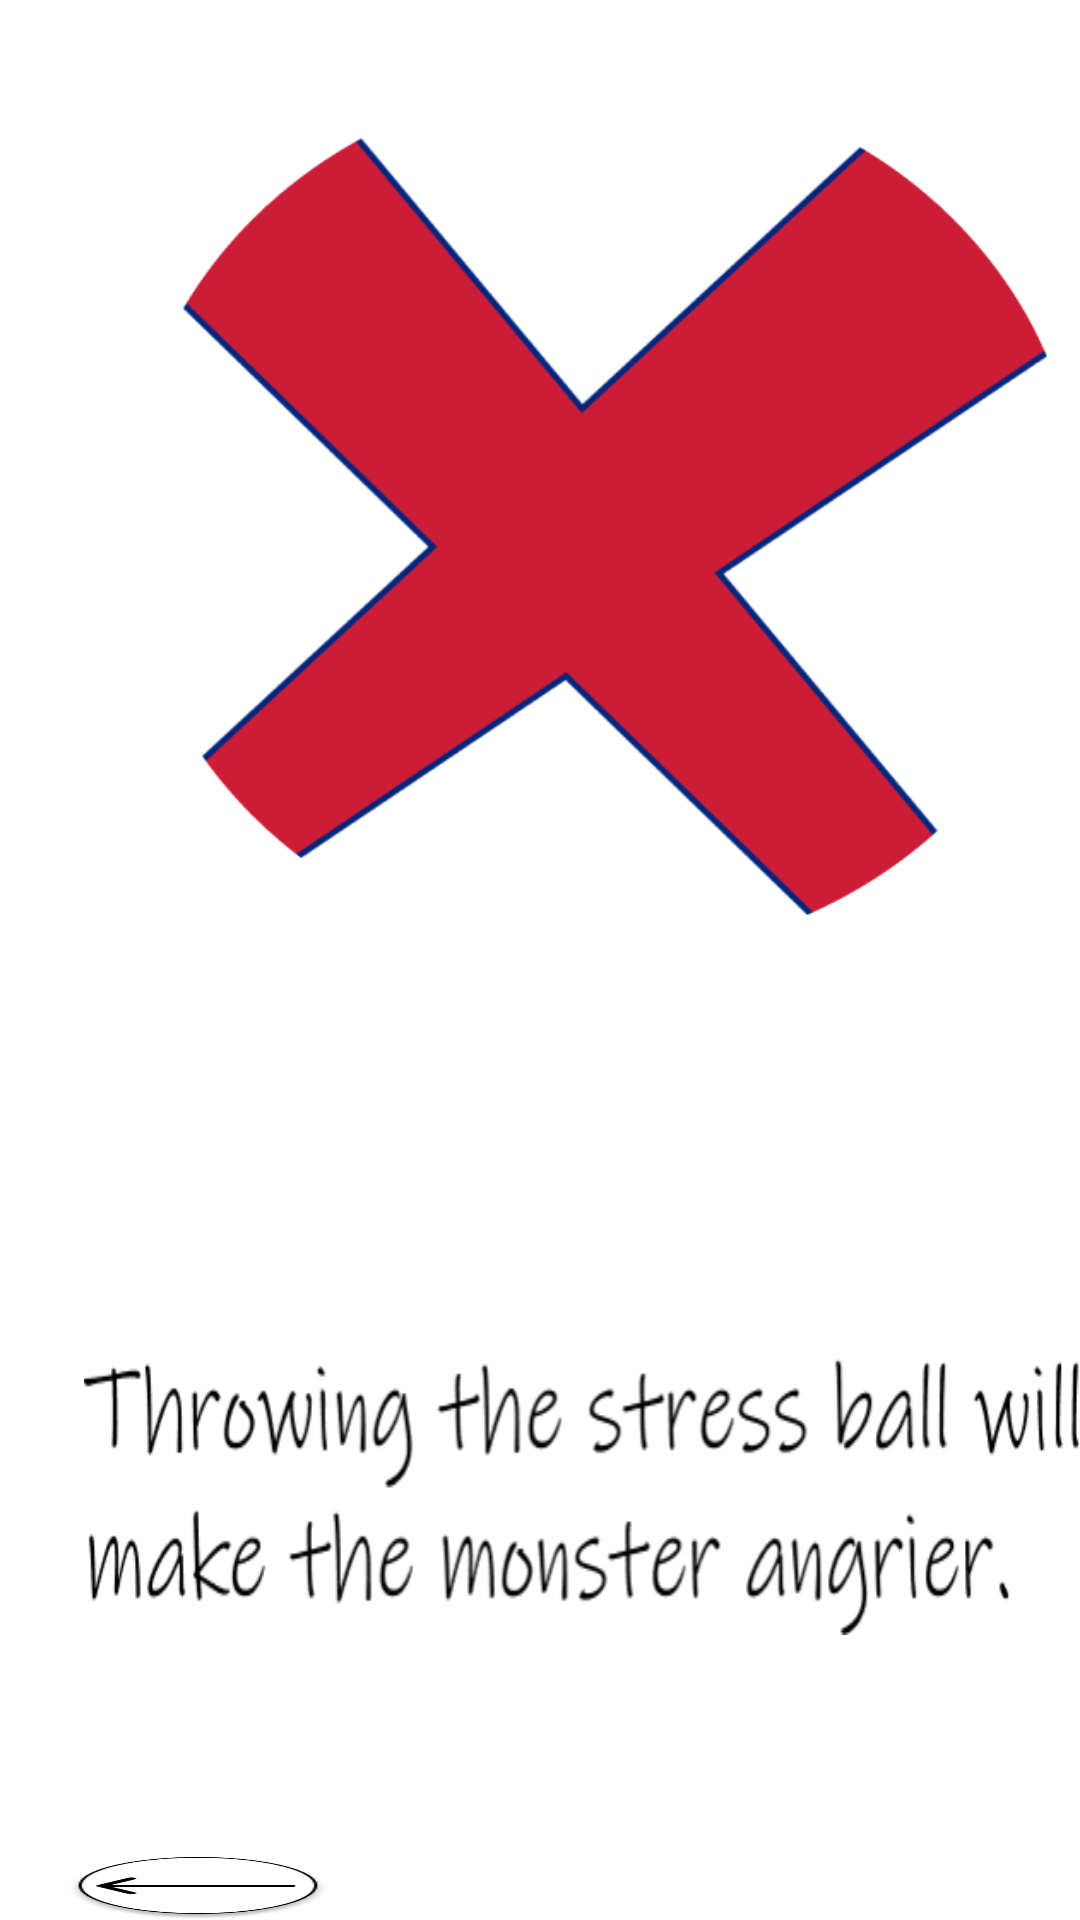

Write the Android layout XML for this screen, with the resource values it uses.
<!-- AndroidManifest.xml: application theme Theme.MyApplication -->
<!-- res/layout/incorrect.xml -->
<?xml version="1.0" encoding="utf-8"?>
<RelativeLayout xmlns:android="http://schemas.android.com/apk/res/android"
    xmlns:tools="http://schemas.android.com/tools"
    android:layout_width="match_parent"
    android:layout_height="match_parent"
    android:background="#ffffff"
    tools:context="com.example.myapplication.TryAgain">

    <View
        android:id="@+id/x"
        android:layout_width="328dp"
        android:layout_height="293dp"
        android:layout_alignParentLeft="true"
        android:layout_alignParentTop="true"
        android:layout_marginLeft="42dp"
        android:layout_marginTop="26dp"
        android:background="@drawable/x" />


    <View
        android:id="@+id/notThisTime"
        android:layout_width="371dp"
        android:layout_height="94dp"
        android:layout_alignParentLeft="true"
        android:layout_alignParentTop="true"
        android:layout_marginLeft="22dp"
        android:layout_marginTop="332dp"
        android:background="@drawable/not_this_time" />

    <View
        android:id="@+id/throwingWill"
        android:layout_width="354dp"
        android:layout_height="92dp"
        android:layout_alignParentLeft="true"
        android:layout_alignParentTop="true"
        android:layout_marginLeft="28dp"
        android:layout_marginTop="453dp"
        android:background="@drawable/throwing_will" />

    <ImageButton
        android:id="@+id/backArrow"
        android:layout_width="88dp"
        android:layout_height="87dp"
        android:layout_alignParentLeft="true"
        android:layout_alignParentTop="true"
        android:layout_marginLeft="22dp"
        android:layout_marginTop="619dp"
        android:background="@drawable/backarrow" />


</RelativeLayout>
<!-- resources referenced by this layout -->
<resources>
  <!-- drawable backarrow: png bitmap (drawable, 10512 bytes) -->
  <!-- drawable throwing_will: png bitmap (drawable, 23386 bytes) -->
  <!-- drawable x: png bitmap (drawable, 54477 bytes) -->
  <style name="Theme.MyApplication" parent="Theme.MaterialComponents.DayNight.NoActionBar">
          
          <item name="colorPrimary">@color/purple_500</item>
          <item name="colorPrimaryVariant">@color/purple_700</item>
          <item name="colorOnPrimary">@color/white</item>
          
          <item name="colorSecondary">@color/teal_200</item>
          <item name="colorSecondaryVariant">@color/teal_700</item>
          <item name="colorOnSecondary">@color/black</item>
          
          <item name="android:windowFullscreen">true</item>
          <item name="android:statusBarColor" tools:targetApi="l">?attr/colorPrimaryVariant</item>
          
      </style>
  <!-- not gathered from this repository: default colours our renderer supplied (Android Studio template values) -->
  <color name="purple_500">#FF6200EE</color>
  <color name="purple_700">#FF3700B3</color>
  <color name="teal_200">#FF03DAC5</color>
  <color name="teal_700">#FF018786</color>
  <color name="black">#FF000000</color>
  <color name="white">#FFFFFFFF</color>
</resources>
